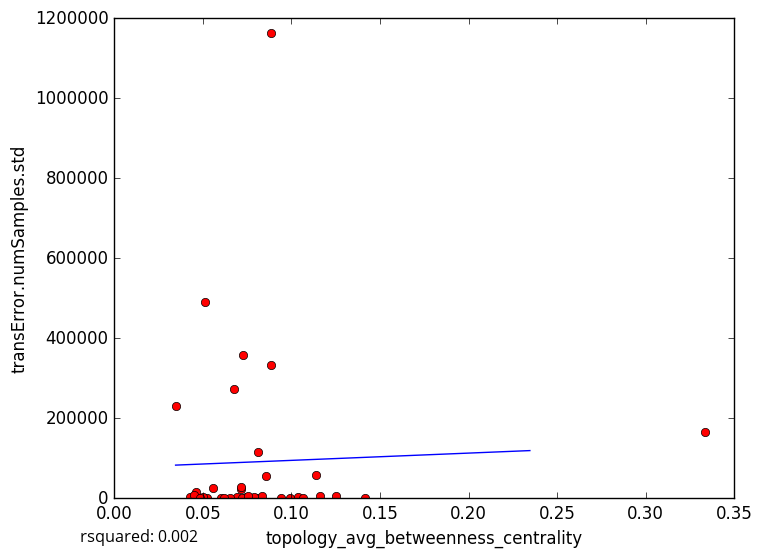

The table this chart was drawn from, first rows:
topology_avg_betweenness_centrality, transError.numSamples.std
0.08038, 1692
0.0787, 3412
0.1039, 2887
0.06933, 2356
0.05066, 168.5
0.05238, 0.0
0.06034, 1162
0.07465, 2769
0.08847, 332796
0.0887, 1162326
0.07214, 0.0
0.07558, 4484
0.06514, 0.0
0.1254, 4596
0.1159, 6269
0.08359, 4660
0.07164, 23468
0.1066, 0.0
0.05011, 2134
0.06224, 0.0
0.04301, 3794
0.05558, 25850
0.07132, 27505
0.3333, 164605
0.1414, 0.0
0.08099, 116037
0.04628, 15605
0.03463, 231363
0.04479, 8298
0.1141, 59180
0.0939, 0.0
0.07265, 358042
0.05121, 489724
0.09902, 0.0
0.06773, 274071
0.04831, 0.0
0.08551, 56790
5-Fold RMSE:, 123736, 110991, 462285, 139693, 139693
Average 5-Fold RMSE:, 188576
5-Fold rsquared:, -0.1673, -0.08035, -0.1357, -24.58, -24.58
Average 5-Fold rsquared:, -5.041
